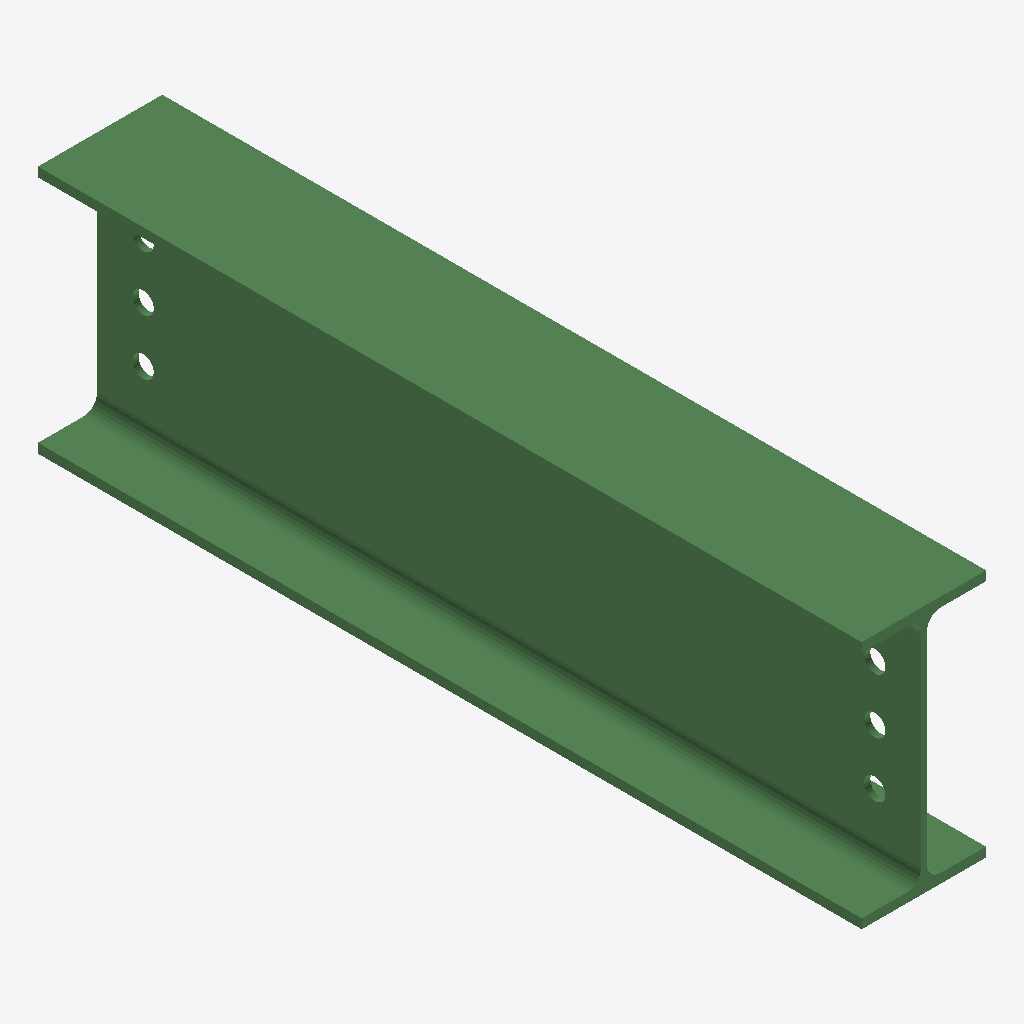
Isometric view of an IFC building model (IFC-SPF (STEP), schema IFC2X3, length unit millimetre), seen from the south-west, elements coloured by IFC class: 1 beam (green).
Extent 0.135 m × 0.894 m × 0.270 m (x, y, z). Storeys (1): Undefined at 0.00 m. Elements (1): 1 IfcBeam.

HEADER;
FILE_DESCRIPTION(('ViewDefinition[AISC_Steel_Detailing]','Option [BaseQuantities:Off]','Option [GridExport:On]','Option [Assemblies:Off]','Option [Bolts:On]','Option [Rebars:On]','Option [PourObjects:Off]','Option [Welds:On]','Option [SurfaceTreatments:On]','Option [LocationBy:0]','Option [ViewColors:Off]','Option [SectionedSpine:Off]','[2 more]'),'2;1');
FILE_NAME('b_1295_Qty_1.ifc','2026-05-16T11:53:02',('GIOVANNIPC\\gcorrea'),('Structural Designer'),'IFC Database version: Work','Tekla Structures 2020 Service Pack 5, IFC Export','');
FILE_SCHEMA(('IFC2X3'));
ENDSEC;
DATA;
#37=IFCPROJECT('2G7ZFDNE16yBDU14FA92Me',#5,'Proyecto',$,$,$,$,(#11),#36);
#39=IFCSITE('2xvEzEinjBTea80yOTcujY',#5,'Obra',$,$,#38,$,$,.ELEMENT.,$,$,$,$,$);
#41=IFCBUILDING('3$cfWVl8T1tfLGqN8M78EE',#5,'Undefined',$,$,#40,$,$,.ELEMENT.,$,$,$);
#43=IFCBUILDINGSTOREY('29hdEUCErFze9E_VIAceOd',#5,'Undefined',$,$,#42,$,$,.ELEMENT.,0.0);
#73=IFCBEAM('0Q1xbhspz1Ru60C2LdTmCD',#44,'BEAM','IPE270','IPE270',#47,#72,'ID1a07b96b-db3f-416f-8180-30256777030d');
ENDSEC;
